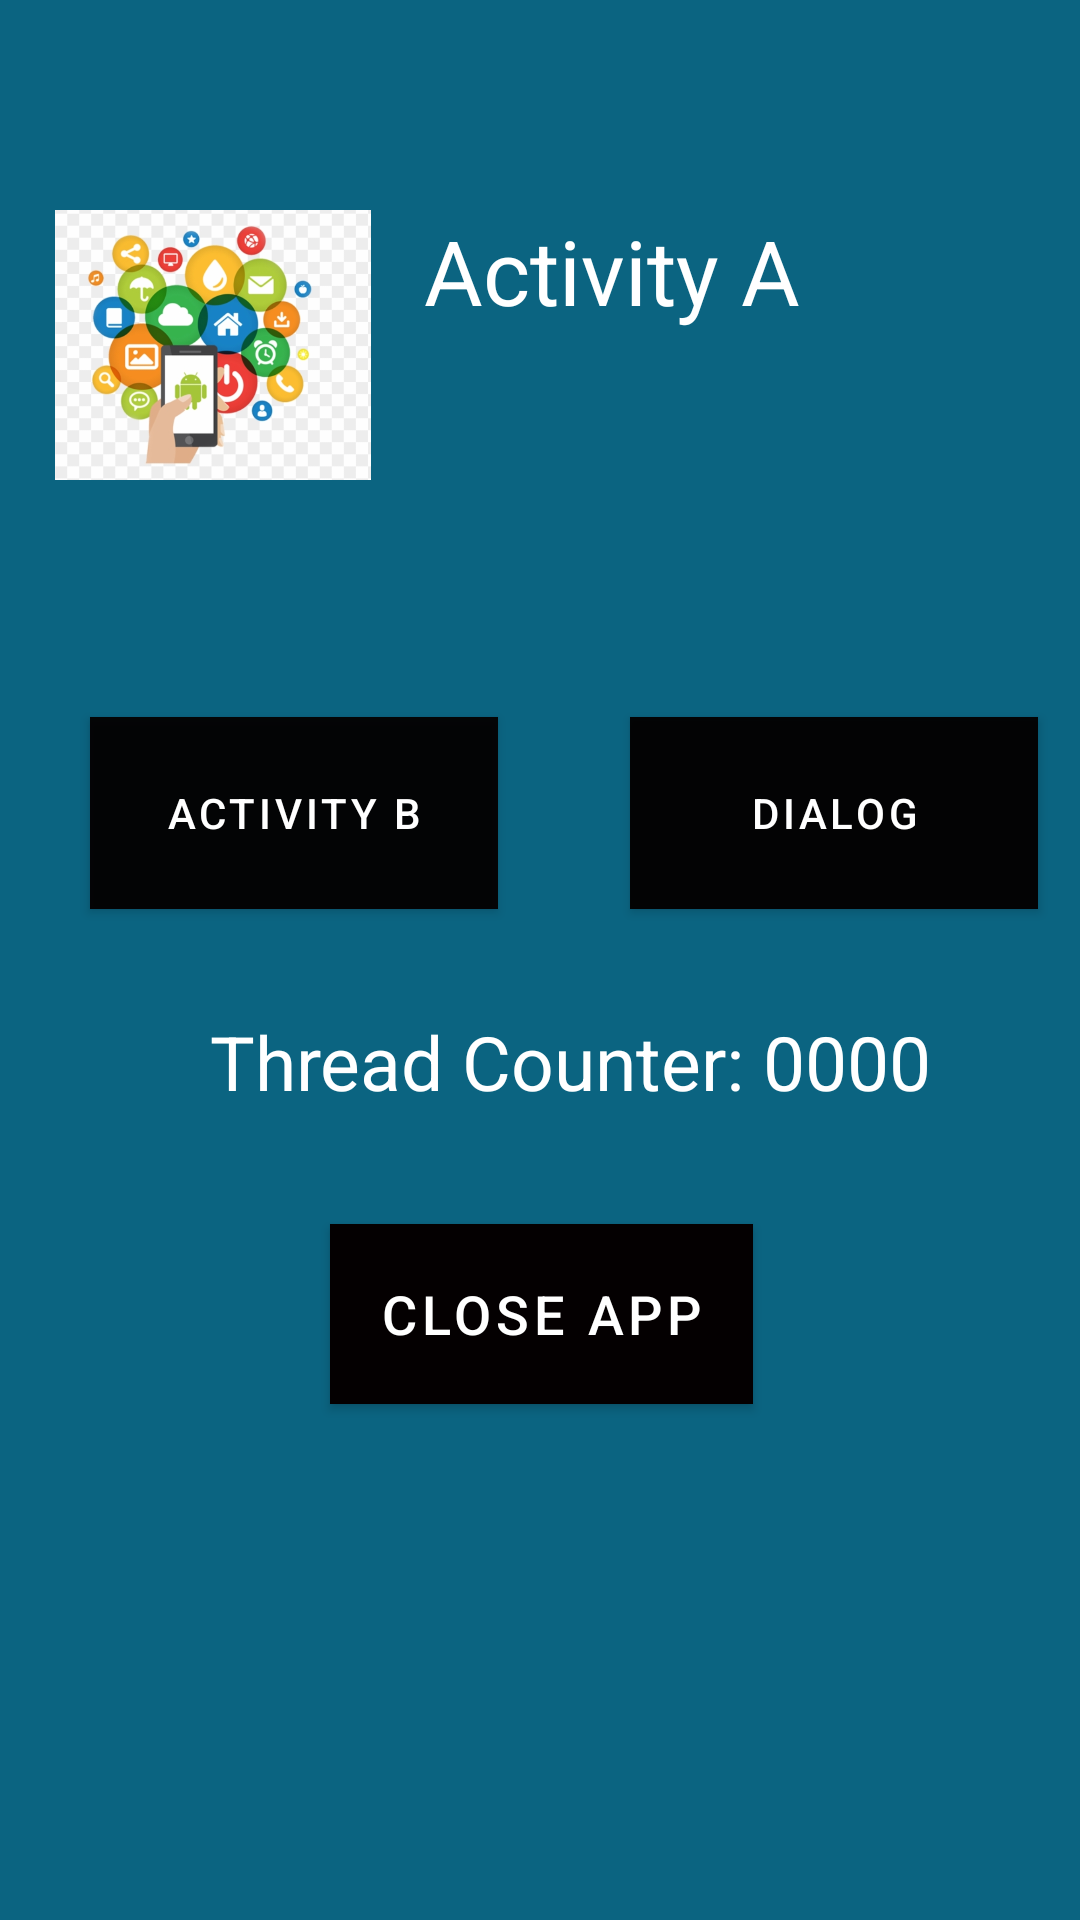

Layout XML and referenced resources for this Android screen:
<!-- AndroidManifest.xml: application theme Theme.CMPE277_ActivityLifeCycle -->
<!-- res/layout/activity_main.xml -->
<?xml version="1.0" encoding="utf-8"?>
<RelativeLayout  xmlns:android="http://schemas.android.com/apk/res/android"
    xmlns:app="http://schemas.android.com/apk/res-auto"
    xmlns:tools="http://schemas.android.com/tools"
    android:layout_width="match_parent"
    android:layout_height="match_parent"
    android:background="#0B6481"
    android:orientation="vertical"
    android:padding="8dip">

    <ImageView
        android:id="@+id/imageView1"
        android:layout_width="116dp"
        android:layout_height="90dp"
        android:layout_alignParentStart="true"
        android:layout_alignParentLeft="true"
        android:layout_marginStart="5dp"
        android:layout_marginLeft="5dp"
        android:layout_marginTop="62dp"
        android:layout_marginBottom="-3dp"
        android:src="@mipmap/logo_android" />


    <TextView
        android:id="@+id/textView1"
        android:layout_width="325dp"
        android:layout_height="60dp"
        android:layout_alignParentStart="true"
        android:layout_alignParentLeft="true"
        android:layout_alignParentTop="true"
        android:layout_marginStart="48dp"
        android:layout_marginLeft="48dp"
        android:layout_marginTop="62dp"
        android:gravity="center_horizontal"
        android:paddingBottom="16dip"
        android:text="@string/activity_a"
        android:textColor="@android:color/background_light"
        android:textSize="30sp" />
    <Button
        android:id="@+id/btn_start_dialog"
        android:layout_width="136dp"
        android:layout_height="64dp"
        android:layout_alignParentStart="true"
        android:layout_alignParentLeft="true"
        android:layout_alignParentTop="true"
        android:layout_marginStart="202dp"
        android:layout_marginLeft="190dp"
        android:layout_marginTop="231dp"
        android:layout_marginBottom="56dp"
        android:background="#F5F8F11E"
        android:onClick="startDialog"
        android:textColor="@android:color/background_light"
        android:text="Dialog" />
    <Button
        android:id="@+id/btn_start_b"
        android:layout_width="136dp"
        android:layout_height="64dp"
        android:layout_alignTop="@+id/btn_start_dialog"
        android:layout_alignBottom="@+id/btn_start_dialog"
        android:layout_alignParentStart="true"
        android:layout_alignParentLeft="true"
        android:layout_marginStart="22dp"
        android:layout_marginLeft="22dp"
        android:layout_marginTop="0dp"
        android:layout_marginBottom="0dp"
        android:background="#F2F2F3EC"
        android:onClick="startActivityB"
        android:textColor="@android:color/background_light"
        android:text="Activity B" />
    <TextView
        android:id="@+id/threadCounter"
        android:layout_width="wrap_content"
        android:layout_height="52dp"
        android:layout_alignParentStart="true"
        android:layout_alignParentLeft="true"
        android:layout_alignParentTop="true"
        android:layout_marginStart="62dp"
        android:layout_marginLeft="62dp"
        android:layout_marginTop="329dp"
        android:layout_marginBottom="60dp"
        android:text="Thread Counter: 0000"
        android:textColor="@android:color/background_light"
        android:textSize="25sp" />
    <Button
        android:id="@+id/btn_finish_b"
        android:layout_width="141dp"
        android:layout_height="60dp"
        android:layout_alignParentStart="true"
        android:layout_alignParentLeft="true"
        android:layout_alignParentTop="true"
        android:layout_marginStart="102dp"
        android:layout_marginLeft="102dp"
        android:layout_marginTop="400dp"
        android:layout_marginEnd="8dp"
        android:layout_marginRight="8dp"
        android:layout_marginBottom="128dp"
        android:background="@android:color/background_dark"
        android:onClick="finishActivityA"
        android:text="Close App"
        android:textColor="@android:color/background_light"
        android:textSize="18sp" />

</RelativeLayout>
<!-- resources referenced by this layout -->
<resources>
  <!-- mipmap logo_android: png bitmap (mipmap-hdpi, 255962 bytes) -->
  <string name="activity_a">Activity A</string>
  <style name="Theme.CMPE277_ActivityLifeCycle" parent="Theme.MaterialComponents.DayNight.DarkActionBar">
          
          <item name="colorPrimary">@color/colorAccent</item>
          <item name="colorPrimaryVariant">@color/colorPrimaryDark</item>
          <item name="colorOnPrimary">@color/colorAccent</item>
          
  
          
          <item name="android:statusBarColor">?attr/colorPrimaryVariant</item>
          
      </style>
  <color name="colorAccent">#040001</color>
  <color name="colorPrimaryDark">#090909</color>
</resources>
